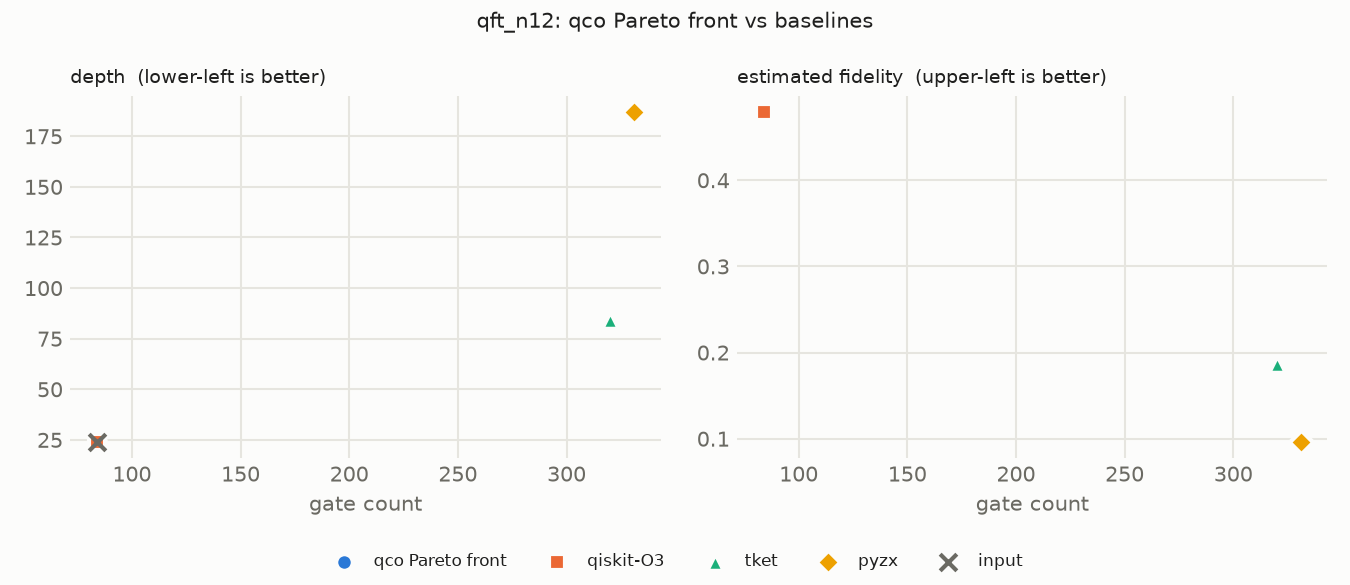

The table this chart was drawn from, first rows:
source, gate_count, depth, cx_cost, est_fidelity
input, 84, 24, 84, 
qco, 84, 24, 84, 0.4792
qiskit-O3, 84, 24, 84, 0.4792
tket, 320, 84, 150, 0.1868
pyzx, 331, 187, 222, 0.09631
